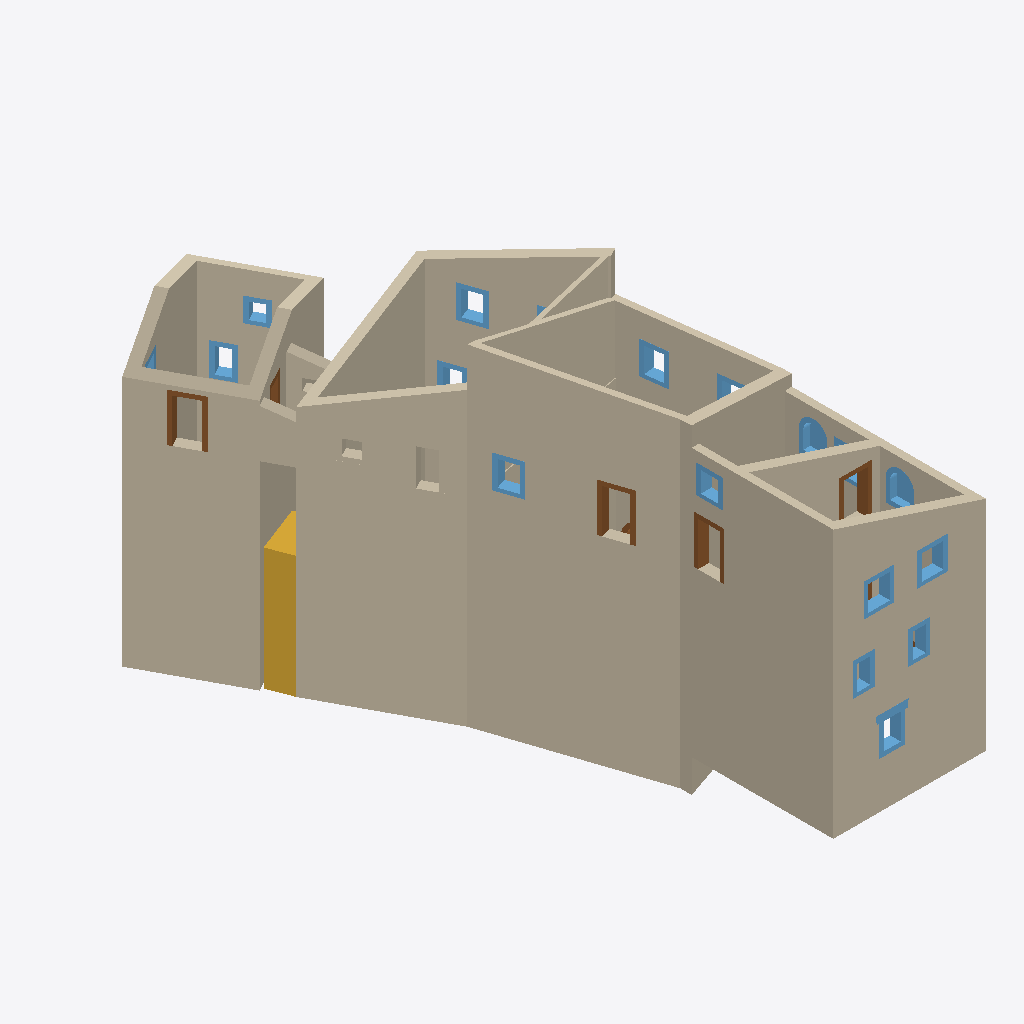
Isometric view of an IFC building model (IFC-SPF (STEP), schema IFC4, length unit millimetre), seen from the south-west, elements coloured by IFC class: 50 walls (beige), 18 windows (light blue), 7 doors (brown), 1 stair (yellow).
Extent 15.0 m × 28.5 m × 15.2 m (x, y, z). Storeys (5): L1 at 0.00 m; L2 at 4.10 m; L3 at 7.60 m; L4 at 10.00 m; L5 at 12.30 m. Elements (115): 55 IfcWall, 41 IfcWindow, 16 IfcDoor, 3 IfcStair.

HEADER;
FILE_DESCRIPTION(('ViewDefinition [ReferenceView_V1.2]','RevitIdentifiers [ContentGUID: 401d5330-9d8a-43e1-bf0e-de9218fac677, VersionGUID: 063c664e-2d91-4f70-9ecc-e2331702c615, NumberOfSaves: 196]','CoordinateReference [CoordinateBase: Shared Coordinates]','ExchangeRequirement [Architecture]'),'2;1');
FILE_NAME('example_clean.ifc','2026-09-07T15:34:02+00:00',(''),(''),'ODA SDAI 25.12','Autodesk - Revit 27.0.20.10 (ENU) - 27.0.20.10','');
FILE_SCHEMA(('IFC4'));
ENDSEC;
DATA;
#18=IFCPROJECT('107LCmdOf3uRyEtfBd1Jc7',#6,'Project Number',$,$,'Project Name','Project Status',(#13),#6559);
#44=IFCSITE('107LCmdOf3uRyEtfBd1Jc5',#6,'Default',$,$,#43,$,$,.ELEMENT.,(42,21,31,401672),(-71,-3,-24,-345703),0.0,$,$);
#22=IFCBUILDING('107LCmdOf3uRyEtfBd1Jc6',#6,'Building Name',$,$,#21,$,'Building Name',.ELEMENT.,$,$,#19);
#25=IFCBUILDINGSTOREY('2JF4e6axWHqu3u0C1FZlmi',#6,'L1',$,$,#24,$,'L1',.ELEMENT.,0.0);
#29=IFCBUILDINGSTOREY('1ZGO8hrFCHqw0v0026FpFv',#6,'L2',$,$,#28,$,'L2',.ELEMENT.,4100.0);
#33=IFCBUILDINGSTOREY('112HIUctr2yw5OqZgr3k75',#6,'L3',$,$,#32,$,'L3',.ELEMENT.,7600.000000000168);
#37=IFCBUILDINGSTOREY('2Pn2gPaDD7hh0SQrsREd3H',#6,'L4',$,$,#36,$,'L4',.ELEMENT.,10000.0);
#41=IFCBUILDINGSTOREY('2ngzEiy0LAuAASKIzClK$R',#6,'L5',$,$,#40,$,'L5',.ELEMENT.,12300.000000000002);
#1335=IFCWALL('112HIUctr2yw5OqZgr3ksc',#6,'Basic Wall:Castelnuovo_typeA:1679354',$,$,#1323,#1327,'1679354',.NOTDEFINED.);
#4932=IFCWALL('0F0gJxCaz6DgMK0q1JiO7L',#6,'Basic Wall:Castelnuovo_typeA:1722907',$,$,#4901,#4905,'1722907',.NOTDEFINED.);
#2468=IFCWALL('2XzZEtRJH75fftbZbcqwCB',#6,'Castelnuovo_wall5:Castelnuovo_wall3:1690932',$,$,#2457,#2458,'1690932',.NOTDEFINED.);
#1462=IFCWALL('37gWW_uGL459BrbCF$MAq8',#6,'Basic Wall:Castelnuovo_typeA:1682705',$,$,#1450,#1454,'1682705',.NOTDEFINED.);
#1173=IFCWALL('112HIUctr2yw5OqZgr3kXe',#6,'Basic Wall:Castelnuovo_typeC:1677876',$,$,#1161,#1165,'1677876',.NOTDEFINED.);
#126=IFCWALL('0GisCWViz2PeUrBi4wgVUt',#6,'Basic Wall:Castelnuovo_typeA:1675129',$,$,#95,#99,'1675129',.NOTDEFINED.);
#2443=IFCWALL('2XzZEtRJH75fftbZbcqwCR',#6,'Castelnuovo_wall4:Castelnuovo_wall3:1690916',$,$,#2432,#2433,'1690916',.NOTDEFINED.);
#801=IFCWALL('112HIUctr2yw5OqZgr3kPf',#6,'Basic Wall:Castelnuovo_typeA:1676341',$,$,#750,#754,'1676341',.NOTDEFINED.);
#993=IFCWALL('112HIUctr2yw5OqZgr3kPh',#6,'Basic Wall:Castelnuovo_typeA:1676343',$,$,#941,#945,'1676343',.NOTDEFINED.);
#285=IFCWALL('0GisCWViz2PeUrBi4wgUdW',#6,'Basic Wall:Castelnuovo_typeA:1675566',$,$,#273,#277,'1675566',.NOTDEFINED.);
#444=IFCWALL('112HIUctr2yw5OqZgr3kPo',#6,'Basic Wall:Castelnuovo_typeA:1676334',$,$,#413,#417,'1676334',.NOTDEFINED.);
#568=IFCWALL('112HIUctr2yw5OqZgr3kPi',#6,'Basic Wall:Castelnuovo_typeA:1676336',$,$,#545,#549,'1676336',.NOTDEFINED.);
#1554=IFCWALL('3c8HC29$17vfNgcUAdeh3I',#6,'Basic Wall:Castelnuovo_typeC:1683057',$,$,#1531,#1535,'1683057',.NOTDEFINED.);
#4690=IFCWALL('3_wR1BNVfAMeWWIaQS4y2L',#6,'Castelnuovo_inside:Castelnuovo_inside:1719200',$,$,#4671,#4672,'1719200',.NOTDEFINED.);
#703=IFCWALL('112HIUctr2yw5OqZgr3kPe',#6,'Basic Wall:Castelnuovo_typeA:1676340',$,$,#661,#665,'1676340',.NOTDEFINED.);
#2348=IFCWALL('2XzZEtRJH75fftbZbcqwJ5',#6,'Castelnuovo_wall2:Castelnuovo_wall:1690362',$,$,#2334,#2335,'1690362',.NOTDEFINED.);
#2417=IFCWALL('2XzZEtRJH75fftbZbcqwNS',#6,'Castelnuovo_wall3:Castelnuovo_wall3:1690595',$,$,#2362,#2363,'1690595',.NOTDEFINED.);
#1883=IFCWALL('3c8HC29$17vfNgcUAdeh00',#6,'Basic Wall:Castelnuovo_typeD:1683107',$,$,#1837,#1841,'1683107',.NOTDEFINED.);
#4601=IFCWALL('2QEzj1Im5478gG84LIeYU2',#6,'Castelnuovo6:Castelnuovo3:1716568',$,$,#4587,#4588,'1716568',.NOTDEFINED.);
#1811=IFCWALL('3c8HC29$17vfNgcUAdeh01',#6,'Basic Wall:Castelnuovo_typeD:1683106',$,$,#1747,#1751,'1683106',.NOTDEFINED.);
#4629=IFCWALL('2QEzj1Im5478gG84LIeYTv',#6,'Castelnuovo_wall6:Castelnuovo_wall3:1716643',$,$,#4615,#4616,'1716643',.NOTDEFINED.);
#1058=IFCWALL('112HIUctr2yw5OqZgr3kPa',#6,'Basic Wall:Castelnuovo_typeA:1676344',$,$,#1013,#1017,'1676344',.NOTDEFINED.);
#921=IFCWALL('112HIUctr2yw5OqZgr3kPg',#6,'Basic Wall:Castelnuovo_typeA:1676342',$,$,#821,#825,'1676342',.NOTDEFINED.);
#5339=IFCSTAIR('0DMSD0RDPERO_jE_YMCqxm',#6,'StairsCastelnuovo:StairsCastelnuovo:1746094',$,$,#5338,#5336,'1746094',.NOTDEFINED.);
#2055=IFCWALL('3c8HC29$17vfNgcUAdeh06',#6,'Basic Wall:Castelnuovo_typeD:1683109',$,$,#2010,#2014,'1683109',.NOTDEFINED.);
#5671=IFCWALL('1aMTge6B9DK9$RHbrOwo4u',#6,'Wall_ontop:Wall_ontop:1770791',$,$,#5657,#5658,'1770791',.NOTDEFINED.);
#2198=IFCWALL('2XzZEtRJH75fftbZbcqwZb',#6,'Castelnuovo4:Castelnuovo:1689306',$,$,#2187,#2188,'1689306',.NOTDEFINED.);
#1989=IFCWALL('3c8HC29$17vfNgcUAdeh07',#6,'Basic Wall:Castelnuovo_typeD:1683108',$,$,#1929,#1933,'1683108',.NOTDEFINED.);
#3884=IFCWALL('1HfLPk$M547Aaac6ue3X0L',#6,'Castelnuovo5:Castelnuovo3:1707943',$,$,#3873,#3874,'1707943',.NOTDEFINED.);
#4657=IFCWALL('2SDwapJ$z32OyuRGCv33co',#6,'Castelnuovo7:Castelnuovo:1718527',$,$,#4643,#4644,'1718527',.NOTDEFINED.);
#2297=IFCWALL('2XzZEtRJH75fftbZbcqwH8',#6,'Castelnuovo_wall1:Castelnuovo_wall:1690231',$,$,#2286,#2287,'1690231',.NOTDEFINED.);
#1510=IFCWALL('3c8HC29$17vfNgcUAdeh3J',#6,'Basic Wall:Castelnuovo_typeC:1683056',$,$,#1483,#1487,'1683056',.NOTDEFINED.);
#1109=IFCWALL('112HIUctr2yw5OqZgr3kla',#6,'Basic Wall:Castelnuovo_typeC:1677752',$,$,#1079,#1083,'1677752',.NOTDEFINED.);
#2270=IFCWALL('2XzZEtRJH75fftbZbcqwO2',#6,'Castelnuovo_wall:Castelnuovo_wall:1689661',$,$,#2256,#2257,'1689661',.NOTDEFINED.);
#5125=IFCWALL('0QfxonMDT2A8cO_M93$yye',#6,'Castelnuovo9:Castelnuovo9:1726864',$,$,#5111,#5112,'1726864',.NOTDEFINED.);
#67=IFCWALL('0GisCWViz2PeUrBi4wgVRW',#6,'Basic Wall:Castelnuovo_typeA:1674798',$,$,#52,#56,'1674798',.NOTDEFINED.);
#1726=IFCWALL('3c8HC29$17vfNgcUAdeh3G',#6,'Basic Wall:Castelnuovo_typeC:1683059',$,$,#1695,#1699,'1683059',.NOTDEFINED.);
#3773=IFCWALL('1HfLPk$M547Aaac6ue3X37',#6,'Castelnuovo2:Castelnuovo3:1707893',$,$,#3762,#3763,'1707893',.NOTDEFINED.);
#5173=IFCWALL('0QfxonMDT2A8cO_M93$yp8',#6,'Castelnuovo10:Castelnuovo10:1727088',$,$,#5140,#5141,'1727088',.NOTDEFINED.);
#1624=IFCWALL('3c8HC29$17vfNgcUAdeh3H',#6,'Basic Wall:Castelnuovo_typeC:1683058',$,$,#1601,#1605,'1683058',.NOTDEFINED.);
#361=IFCWALL('112HIUctr2yw5OqZgr3kPn',#6,'Basic Wall:Castelnuovo_typeA:1676333',$,$,#338,#342,'1676333',.NOTDEFINED.);
#2772=IFCWINDOW('2jXvyeVVHFE9GajLekYuS6',#6,'arch_piattabanda:StoneWindowArch:1696394',$,$,#5820,#2768,'1696394',1750.0000000000011,1523.4288864959249,.WINDOW.,.NOTDEFINED.,$);
#4957=IFCDOOR('0F0gJxCaz6DgMK0q1JiO6j',#6,'DoorV2:DoorV2:1722979',$,$,#6536,#4952,'1722979',2200.0000000000023,1399.9999999999873,.DOOR.,$,$);
#4837=IFCDOOR('0F0gJxCaz6DgMK0q1JiOZq',#6,'DoorV2:DoorV2:1721146',$,$,#6206,#4833,'1721146',2200.0000000000023,1399.999999999987,.DOOR.,$,$);
#5461=IFCDOOR('2LX1lxEB13yROcdsYV7Vts',#6,'DoorV2:DoorV2:1757903',$,$,#6250,#5457,'1757903',2200.0000000000023,1499.9999999999905,.DOOR.,$,$);
#3093=IFCWINDOW('08pzrbE8X9reLLOmu2mNsB',#6,'Window1:StoneWindows:1699250',$,$,#6122,#3089,'1699250',1500.0,1399.999999999998,.WINDOW.,.NOTDEFINED.,$);
#5053=IFCDOOR('0F0gJxCaz6DgMK0q1JiOR2',#6,'DoorV2:DoorV2:1723660',$,$,#6470,#5048,'1723660',2200.0000000000023,1399.999999999989,.DOOR.,$,$);
#4574=IFCWINDOW('2QEzj1Im5478gG84LIeYVv',#6,'Window1:StoneWindows:1716515',$,$,#4573,#4569,'1716515',730.8651670621315,1199.9999999999995,.WINDOW.,.NOTDEFINED.,$);
#5008=IFCWINDOW('0F0gJxCaz6DgMK0q1JiO31',#6,'Window1:BrickWindow:1723151',$,$,#6558,#5003,'1723151',1500.0,1199.9999999999993,.WINDOW.,.NOTDEFINED.,$);
#3467=IFCWINDOW('1b6LOlXV9B9POL9jHQJd0M',#6,'Window1:StoneWindows:1702403',$,$,#3466,#3462,'1702403',721.1526659915128,1199.9999999999995,.WINDOW.,.NOTDEFINED.,$);
#2959=IFCWINDOW('3Jmmvoko5D$RwQG6wPqCrZ',#6,'Window1:StoneWindows:1698403',$,$,#6100,#2955,'1698403',1500.0,1399.999999999998,.WINDOW.,.NOTDEFINED.,$);
#3157=IFCWINDOW('08pzrbE8X9reLLOmu2mNts',#6,'archi_window_closed:StoneWindowArch:1699279',$,$,#6142,#3153,'1699279',1650.000000000031,1300.0000000000682,.WINDOW.,.NOTDEFINED.,$);
#4401=IFCWINDOW('2cod_9cnH6lgOHU_lV8bjr',#6,'BrickWindow:BrickWindow:1711156',$,$,#6426,#4396,'1711156',1500.0,1000.0000000000001,.WINDOW.,.NOTDEFINED.,$);
#4887=IFCWINDOW('0F0gJxCaz6DgMK0q1JiOFl',#6,'Window1:StoneWindows:1722401',$,$,#6228,#4883,'1722401',1299.999999999999,1200.0,.WINDOW.,.NOTDEFINED.,$);
#3177=IFCWINDOW('08pzrbE8X9reLLOmu2mM9m',#6,'archi_window_closed:StoneWindowArch:1700425',$,$,#6162,#3173,'1700425',1650.000000000031,1300.0000000000662,.WINDOW.,.NOTDEFINED.,$);
#2892=IFCWINDOW('3Jmmvoko5D$RwQG6wPqCw5',#6,'Window1:StoneWindows:1698181',$,$,#5968,#2888,'1698181',1500.0,999.999999999998,.WINDOW.,.NOTDEFINED.,$);
#2909=IFCWINDOW('3Jmmvoko5D$RwQG6wPqCrK',#6,'Window1:StoneWindows:1698388',$,$,#5990,#2905,'1698388',1500.0,1000.0000000000023,.WINDOW.,.NOTDEFINED.,$);
#4793=IFCWINDOW('1ViGEvFsn0QResAVATv4Um',#6,'Window1:StoneWindows:1720808',$,$,#6514,#4788,'1720808',1100.0,999.9999999999999,.WINDOW.,.NOTDEFINED.,$);
#2086=IFCWALL('2XzZEtRJH75fftbZbcqwY_',#6,'Castelnuovo1:Castelnuovo:1689217',$,$,#2075,#2076,'1689217',.NOTDEFINED.);
#1217=IFCWALL('112HIUctr2yw5OqZgr3kYs',#6,'Basic Wall:Castelnuovo_typeC:1678058',$,$,#1194,#1198,'1678058',.NOTDEFINED.);
#1366=IFCWALL('0M1S9S_Qr3IPBMDqinoabk',#6,'Castelnuovo:Castelnuovo:1680661',$,$,#1355,#1356,'1680661',.NOTDEFINED.);
#3662=IFCWALL('0CvVHHujLB8fkhpCAWbiT3',#6,'Castelnuovo3:Castelnuovo3:1707835',$,$,#3651,#3652,'1707835',.NOTDEFINED.);
#499=IFCWALL('112HIUctr2yw5OqZgr3kPp',#6,'Basic Wall:Castelnuovo_typeA:1676335',$,$,#464,#468,'1676335',.NOTDEFINED.);
#4245=IFCWINDOW('0RG6S63Pr48vit9seLUt6P',#6,'Window1:StoneWindows:1709432',$,$,#4244,#4240,'1709432',730.8651670621326,1100.0,.WINDOW.,.NOTDEFINED.,$);
#3449=IFCWINDOW('1b6LOlXV9B9POL9jHQJd0L',#6,'Window1:StoneWindows:1702400',$,$,#3448,#3444,'1702400',721.1526659915128,1199.9999999999995,.WINDOW.,.NOTDEFINED.,$);
#4741=IFCWALL('3_wR1BNVfAMeWWIaQS4yS9',#6,'Castelnuovo_inside2:Castelnuovo_inside:1719356',$,$,#4730,#4731,'1719356',.NOTDEFINED.);
#4716=IFCWALL('3_wR1BNVfAMeWWIaQS4ySL',#6,'Castelnuovo_inside1:Castelnuovo_inside:1719328',$,$,#4705,#4706,'1719328',.NOTDEFINED.);
#5578=IFCDOOR('1L7Qk_WJzBIfm4Xr$$3Aef',#6,'DoorV2:DoorV2:1765621',$,$,#6492,#5573,'1765621',2200.0000000000023,1199.9999999999895,.DOOR.,$,$);
#640=IFCWALL('112HIUctr2yw5OqZgr3kPj',#6,'Basic Wall:Castelnuovo_typeA:1676337',$,$,#613,#617,'1676337',.NOTDEFINED.);
#3197=IFCWINDOW('08pzrbE8X9reLLOmu2mMCl',#6,'Window1:StoneWindows:1700630',$,$,#6184,#3193,'1700630',1500.0,1400.0,.WINDOW.,.NOTDEFINED.,$);
#3569=IFCWINDOW('0cmxDOe$H0xREbbs5sIyWL',#6,'BrickWindow:BrickWindow:1706885',$,$,#6448,#3564,'1706885',1500.0000000000011,1200.0000000000002,.WINDOW.,.NOTDEFINED.,$);
#1302=IFCWALL('112HIUctr2yw5OqZgr3kaS',#6,'Basic Wall:Castelnuovo_typeC:1678144',$,$,#1263,#1267,'1678144',.NOTDEFINED.);
#3242=IFCDOOR('08pzrbE8X9reLLOmu2mMEv',#6,'simple_arch_door:simple_arch_door:1700736',$,$,#3241,#3237,'1700736',1170.374086816436,2150.0000000000023,.DOOR.,$,$);
#5435=IFCDOOR('0aLNXoc1TDjApGVJTVMWi8',#6,'DoorV2:DoorV2:1753723',$,$,#6078,#5431,'1753723',2200.000000000002,1499.9999999999905,.DOOR.,$,$);
#4556=IFCWINDOW('2QEzj1Im5478gG84LIeYV0',#6,'Window1:StoneWindows:1716506',$,$,#4555,#4551,'1716506',730.8651670621315,1199.9999999999995,.WINDOW.,.NOTDEFINED.,$);
#317=IFCWALL('0GisCWViz2PeUrBi4wgUa5',#6,'Basic Wall:Castelnuovo_typeA:1675723',$,$,#305,#309,'1675723',.NOTDEFINED.);
ENDSEC;
